Photos from the image-classification dataset "Images" in the GitHub repository Jarrett-Blair/Intro-to-CV-for-Ecologists. Its 25 classes are: Brachinus alternans, Brachinus cyanochroaticus, Calathus advena, Carabus maeander maeander, Carabus nemoralis nemoralis, Chlaenius aestivus, Cicindela punctulata, Cyclotrachelus furtivus, Cyclotrachelus torvus, Discoderus parallelus, Discoderus robustus, Euryderus grossus, Pasimachus californicus, Pasimachus elongatus, Pasimachus strenuus, Pasimachus subsulcatus, Patrobus lecontei, Poecilus lucublandus, Pterostichus corvinus, Pterostichus melanarius melanarius, Pterostichus novus, Pterostichus stygicus, Scarites subterraneus, Selenophorus planipennis, Synuchus impunctatus.

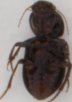
Label: Discoderus robustus

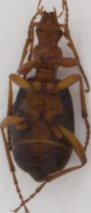
Label: Brachinus alternans

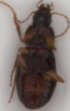
Label: Synuchus impunctatus

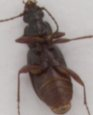
Label: Patrobus lecontei

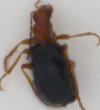
Label: Brachinus cyanochroaticus

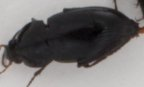
Label: Poecilus lucublandus
